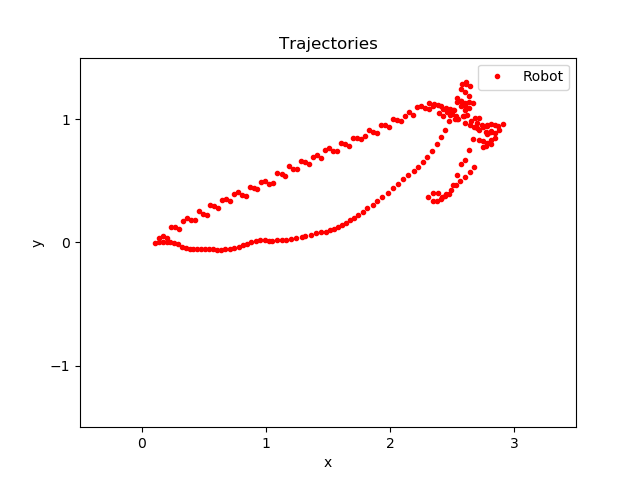

Values plotted in this chart, from the file beside it:
time, pos_robotX, pos_robotY
61.65, 4.088, -0.3847
61.65, 2.793, 0.8873
61.85, 2.872, 0.9435
61.85, 2.786, 0.9447
61.85, 2.745, 0.9517
61.95, 2.7, 0.9658
61.96, 2.595, 1.029
61.96, 2.513, 1.072
61.96, 2.481, 1.083
61.96, 2.449, 1.093
61.96, 2.413, 1.104
61.96, 2.358, 1.123
62.06, 2.318, 1.135
62.06, 2.386, 1.112
62.06, 2.461, 1.073
62.06, 2.43, 1.082
62.06, 2.498, 1.046
62.06, 2.533, 1.024
62.06, 2.484, 1.036
62.16, 2.543, 1.006
62.16, 2.607, 0.9684
62.16, 2.642, 0.9504
62.16, 2.679, 0.9327
62.26, 2.717, 0.9163
62.26, 2.771, 0.8978
62.36, 2.813, 0.8927
62.37, 2.843, 0.8898
62.47, 2.811, 0.9027
62.57, 2.781, 0.8797
63.49, 2.75, 0.8203
63.7, 2.781, 0.8092
63.8, 2.813, 0.8276
64, 2.844, 0.8483
64.21, 2.811, 0.8014
64.31, 2.778, 0.7814
64.31, 2.747, 0.7762
64.62, 2.714, 0.8303
65.44, 2.681, 0.6159
65.54, 2.643, 0.5708
65.54, 2.607, 0.5323
65.64, 2.565, 0.4985
65.64, 2.533, 0.4691
65.64, 2.492, 0.4287
65.74, 2.448, 0.3969
65.74, 2.413, 0.3496
65.75, 2.382, 0.3381
65.85, 2.346, 0.3344
65.85, 2.303, 0.3707
66.15, 2.348, 0.4022
66.26, 2.383, 0.3988
66.87, 2.416, 0.3715
67.08, 2.446, 0.3727
67.38, 2.478, 0.3934
68.1, 2.509, 0.4695
68.51, 2.541, 0.5478
68.61, 2.573, 0.6335
68.71, 2.605, 0.6713
68.82, 2.635, 0.7468
69.02, 2.667, 0.8378
69.13, 2.698, 0.9269
... 177 more rows
